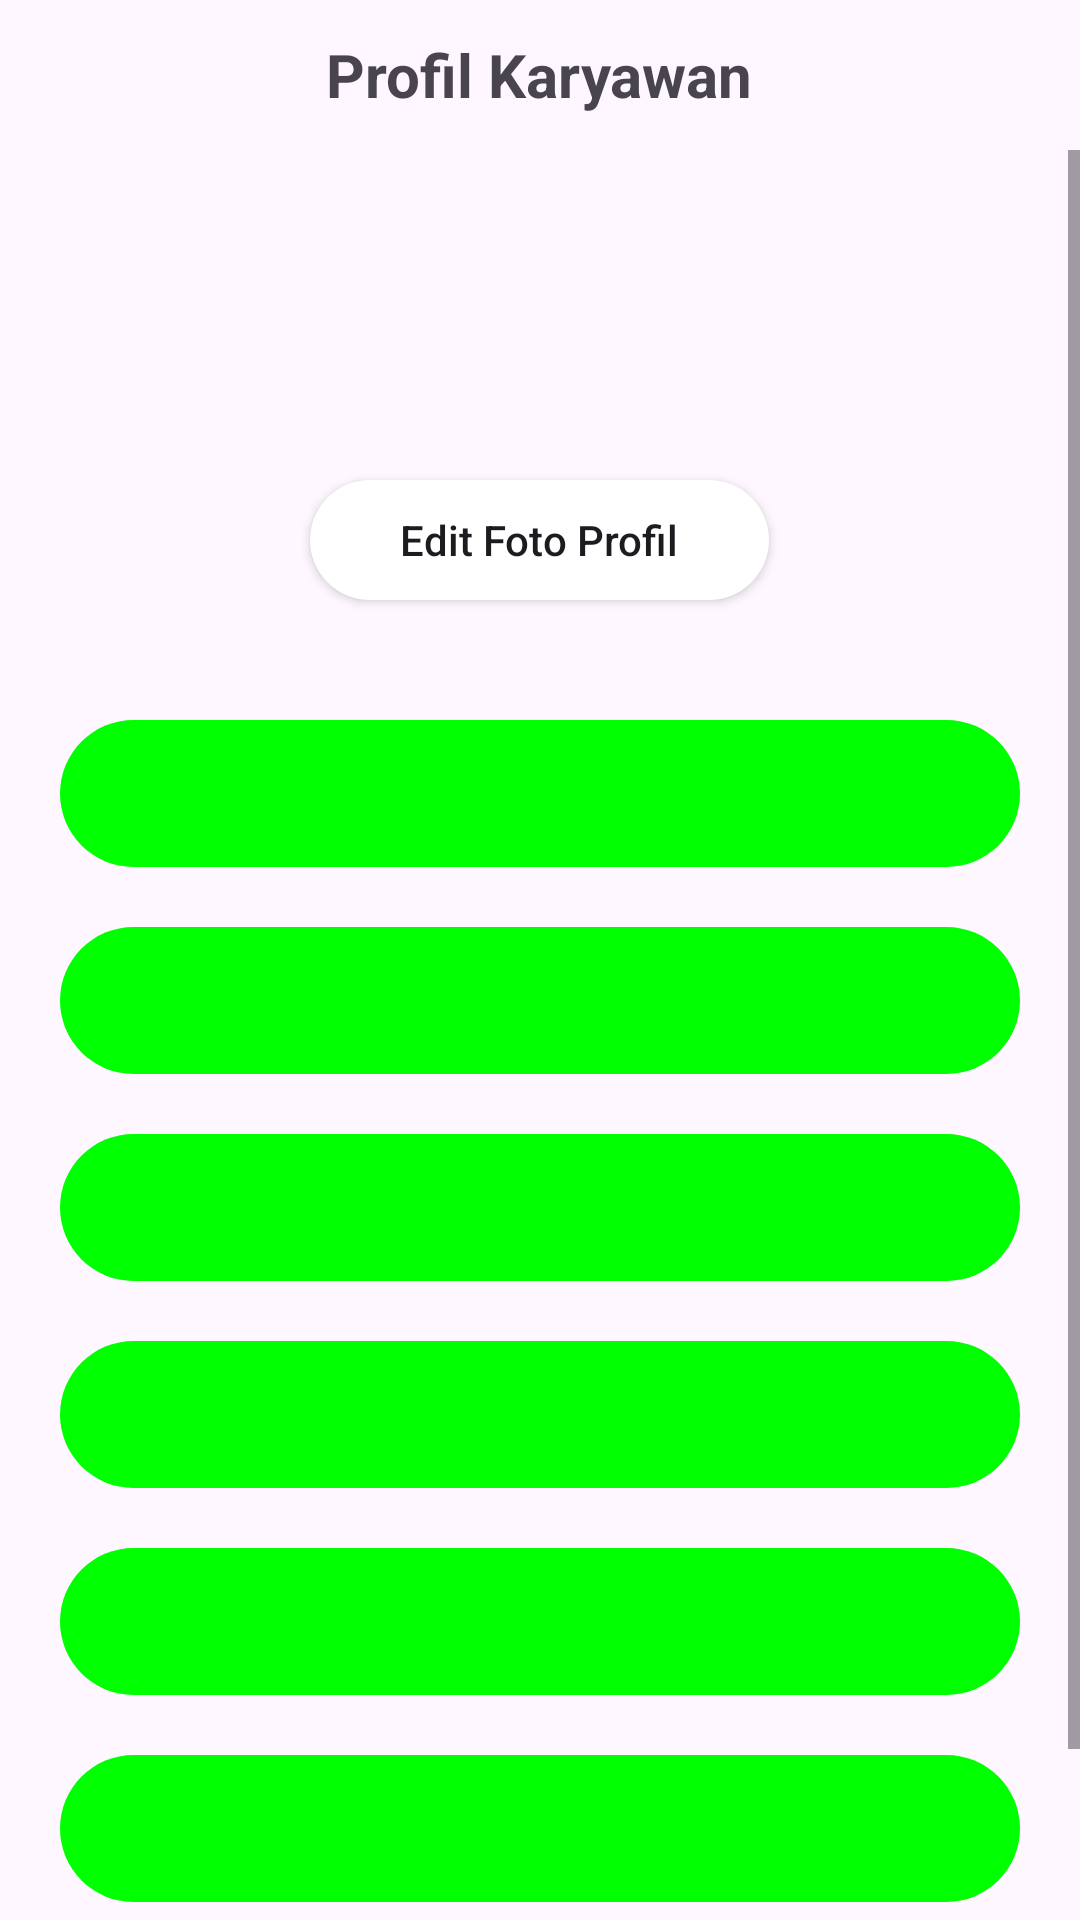

The Android layout XML behind this screen, and the referenced resources:
<!-- AndroidManifest.xml: application theme Theme.Material3.Light.NoActionBar -->
<!-- res/layout/activity_profil.xml -->
<?xml version="1.0" encoding="utf-8"?>
<LinearLayout xmlns:android="http://schemas.android.com/apk/res/android"
    xmlns:app="http://schemas.android.com/apk/res-auto"
    xmlns:tools="http://schemas.android.com/tools"
    android:layout_width="match_parent"
    android:layout_height="match_parent"
    android:orientation="vertical"
    tools:context=".view.ProfilActivity">

    <RelativeLayout
        android:layout_width="match_parent"
        android:layout_height="wrap_content">

        <ImageView
            android:id="@+id/iv_back"
            android:layout_width="50dp"
            android:layout_height="50dp"
            android:padding="14dp"
            android:src="@drawable/ic_back"/>

        <TextView
            android:layout_width="wrap_content"
            android:layout_height="wrap_content"
            android:text="Profil Karyawan"
            android:layout_centerInParent="true"
            android:textSize="20sp"
            android:textStyle="bold"/>
    </RelativeLayout>

    <ScrollView
        android:layout_width="match_parent"
        android:layout_height="wrap_content">

        <LinearLayout
            android:layout_width="match_parent"
            android:layout_height="wrap_content"
            android:orientation="vertical">

            <ImageView
                android:id="@+id/iv_profile_change"
                android:layout_width="100dp"
                android:layout_height="100dp"
                android:layout_gravity="center"
                android:src="@drawable/ic_person"
                android:scaleType="centerCrop" />

            <androidx.appcompat.widget.AppCompatButton
                android:id="@+id/btn_ubah_foto"
                android:layout_width="wrap_content"
                android:layout_height="40dp"
                android:layout_marginTop="10dp"
                android:paddingStart="30dp"
                android:paddingEnd="30dp"
                android:layout_gravity="center"
                android:text="Edit Foto Profil"
                android:background="@drawable/profile"
                android:textAllCaps="false"/>


            <LinearLayout
                android:background="@drawable/box"
                android:backgroundTint="#00FF00"
                android:layout_width="match_parent"
                android:layout_height="wrap_content"
                android:layout_marginStart="20dp"
                android:layout_marginEnd="20dp"
                android:layout_marginTop="40dp"
                android:orientation="vertical"
                android:padding="15dp">

                <RelativeLayout
                    android:layout_width="match_parent"
                    android:layout_height="wrap_content">


                    <TextView
                        android:id="@+id/tvNamaProfil"
                        android:layout_width="wrap_content"
                        android:layout_height="wrap_content"
                        android:textSize="14sp"
                        android:textStyle="bold"
                        android:textColor="#000000"
                        android:layout_centerVertical="true"
                        android:layout_centerInParent="true"/>
                </RelativeLayout>
            </LinearLayout>

            <LinearLayout
                android:background="@drawable/box"
                android:backgroundTint="#00FF00"
                android:layout_width="match_parent"
                android:layout_height="wrap_content"
                android:layout_marginStart="20dp"
                android:layout_marginEnd="20dp"
                android:layout_marginTop="20dp"
                android:orientation="vertical"
                android:padding="15dp">

                <RelativeLayout
                    android:layout_width="match_parent"
                    android:layout_height="wrap_content">

                    <TextView
                        android:id="@+id/tvNipp"
                        android:layout_width="wrap_content"
                        android:layout_height="wrap_content"
                        android:textSize="14sp"
                        android:textStyle="bold"
                        android:textColor="#000000"
                        android:layout_centerVertical="true"
                        android:layout_centerInParent="true"/>
                </RelativeLayout>

            </LinearLayout>

            <LinearLayout
                android:background="@drawable/box"
                android:backgroundTint="#00FF00"
                android:layout_width="match_parent"
                android:layout_height="wrap_content"
                android:layout_marginStart="20dp"
                android:layout_marginEnd="20dp"
                android:layout_marginTop="20dp"
                android:orientation="vertical"
                android:padding="15dp">

                <RelativeLayout
                    android:layout_width="match_parent"
                    android:layout_height="wrap_content">

                    <TextView
                        android:id="@+id/tvProfilEmail"
                        android:layout_width="wrap_content"
                        android:layout_height="wrap_content"
                        android:textSize="14sp"
                        android:textStyle="bold"
                        android:textColor="#000000"
                        android:layout_centerVertical="true"
                        android:layout_centerInParent="true"/>
                </RelativeLayout>

            </LinearLayout>

            <LinearLayout
                android:background="@drawable/box"
                android:backgroundTint="#00FF00"
                android:layout_width="match_parent"
                android:layout_height="wrap_content"
                android:layout_marginStart="20dp"
                android:layout_marginEnd="20dp"
                android:layout_marginTop="20dp"
                android:orientation="vertical"
                android:padding="15dp">

                <RelativeLayout
                    android:layout_width="match_parent"
                    android:layout_height="wrap_content">

                    <TextView
                        android:id="@+id/tvProfilJabatan"
                        android:layout_width="wrap_content"
                        android:layout_height="wrap_content"
                        android:textSize="14sp"
                        android:textStyle="bold"
                        android:textColor="#000000"
                        android:layout_centerVertical="true"
                        android:layout_centerInParent="true"/>
                </RelativeLayout>

            </LinearLayout>

            <LinearLayout
                android:background="@drawable/box"
                android:backgroundTint="#00FF00"
                android:layout_width="match_parent"
                android:layout_height="wrap_content"
                android:layout_marginStart="20dp"
                android:layout_marginEnd="20dp"
                android:layout_marginTop="20dp"
                android:orientation="vertical"
                android:padding="15dp">

                <RelativeLayout
                    android:layout_width="match_parent"
                    android:layout_height="wrap_content">

                    <TextView
                        android:id="@+id/tvProfilAlamat"
                        android:layout_width="wrap_content"
                        android:layout_height="wrap_content"
                        android:textSize="14sp"
                        android:textStyle="bold"
                        android:textColor="#000000"
                        android:layout_centerVertical="true"
                        android:layout_centerInParent="true"/>
                </RelativeLayout>

            </LinearLayout>

            <LinearLayout
                android:background="@drawable/box"
                android:backgroundTint="#00FF00"
                android:layout_width="match_parent"
                android:layout_height="wrap_content"
                android:layout_marginStart="20dp"
                android:layout_marginEnd="20dp"
                android:layout_marginTop="20dp"
                android:orientation="vertical"
                android:padding="15dp">

                <RelativeLayout
                    android:layout_width="match_parent"
                    android:layout_height="wrap_content">

                    <TextView
                        android:id="@+id/tvProfilPenempatan"
                        android:layout_width="wrap_content"
                        android:layout_height="wrap_content"
                        android:textSize="14sp"
                        android:textStyle="bold"
                        android:textColor="#000000"
                        android:layout_centerVertical="true"
                        android:layout_centerInParent="true"/>
                </RelativeLayout>

            </LinearLayout>

            <LinearLayout
                android:background="@drawable/box"
                android:backgroundTint="#00FF00"
                android:layout_width="match_parent"
                android:layout_height="wrap_content"
                android:layout_marginStart="20dp"
                android:layout_marginEnd="20dp"
                android:layout_marginTop="20dp"
                android:orientation="vertical"
                android:padding="15dp">

                <RelativeLayout
                    android:layout_width="match_parent"
                    android:layout_height="wrap_content">

                    <TextView
                        android:id="@+id/tvProfilNo"
                        android:layout_width="wrap_content"
                        android:layout_height="wrap_content"
                        android:textSize="14sp"
                        android:textStyle="bold"
                        android:textColor="#000000"
                        android:layout_centerVertical="true"
                        android:layout_centerInParent="true"/>
                </RelativeLayout>

            </LinearLayout>

        </LinearLayout>

    </ScrollView>

</LinearLayout>
<!-- resources referenced by this layout -->
<resources>
  <!-- drawable box (drawable) -->
  <?xml version="1.0" encoding="utf-8"?>
  <shape xmlns:android="http://schemas.android.com/apk/res/android"
  
      android:shape="rectangle">
  
      <corners android:radius="100dp"/>
  
  </shape>
  <!-- drawable profile (drawable) -->
  <?xml version="1.0" encoding="utf-8"?>
  <shape xmlns:android="http://schemas.android.com/apk/res/android"
      android:shape="rectangle">
  
      <solid android:color="#FFFFFF"/>
  
      <corners
          android:radius="100dp"/>
  
  </shape>
</resources>
